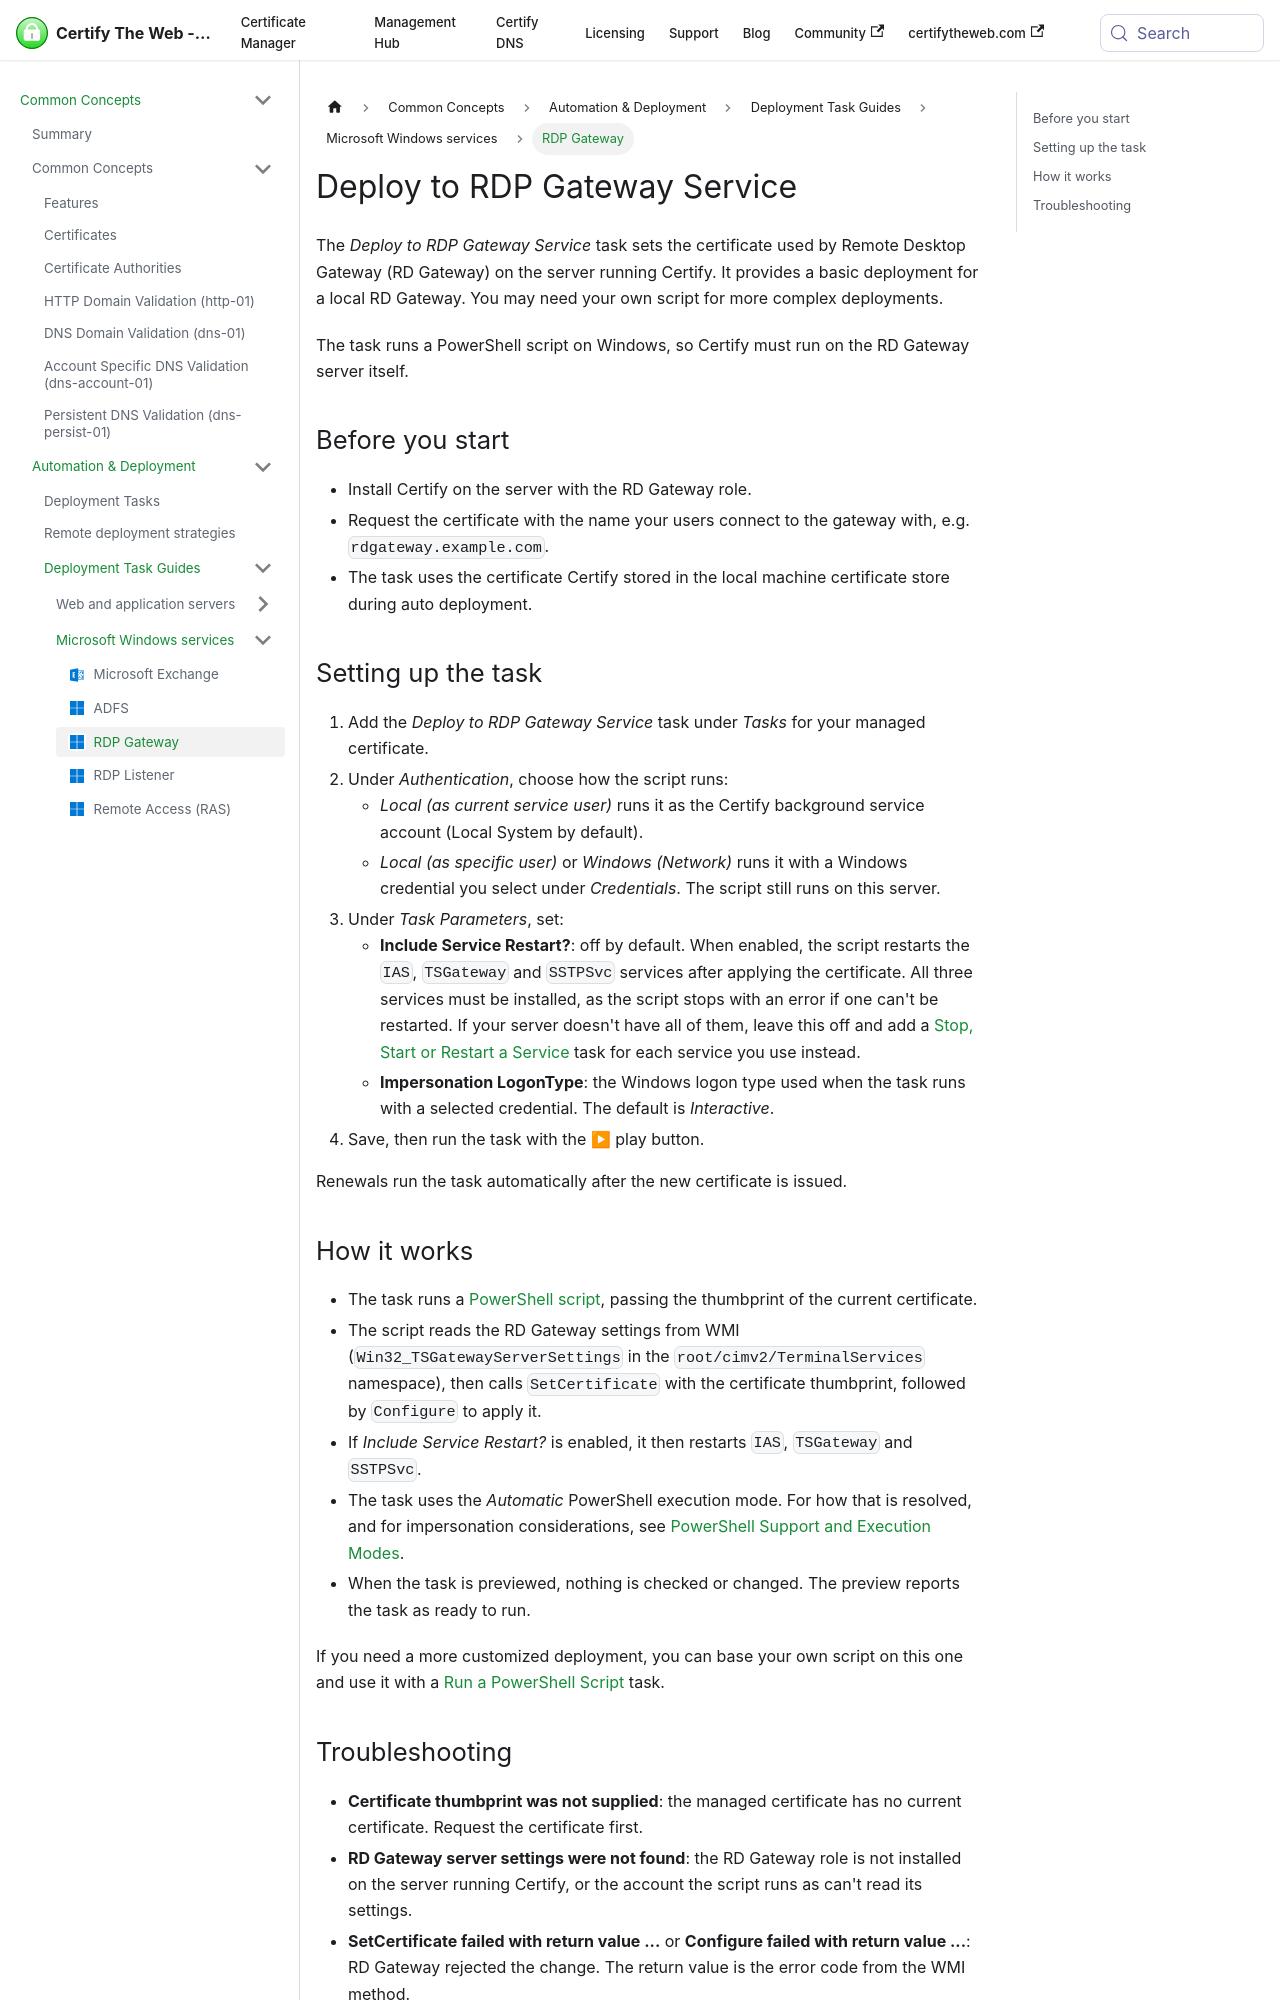

repository: webprofusion/certify-docs · page: docs/deployment/tasks/rdp-gateway/index.html · generator: docusaurus

---
id: rdp-gateway
title: Deploy to RDP Gateway Service
sidebar_label: RDP Gateway
description: Sets the certificate used by the local Remote Desktop Gateway service.
---

The *Deploy to RDP Gateway Service* task sets the certificate used by Remote Desktop Gateway (RD Gateway) on the server running Certify. It provides a basic deployment for a local RD Gateway. You may need your own script for more complex deployments.

The task runs a PowerShell script on Windows, so Certify must run on the RD Gateway server itself.

## Before you start

- Install Certify on the server with the RD Gateway role.
- Request the certificate with the name your users connect to the gateway with, e.g. `rdgateway.example.com`.
- The task uses the certificate Certify stored in the local machine certificate store during auto deployment.

## Setting up the task

1. Add the *Deploy to RDP Gateway Service* task under *Tasks* for your managed certificate.
2. Under *Authentication*, choose how the script runs:
   - *Local (as current service user)* runs it as the Certify background service account (Local System by default).
   - *Local (as specific user)* or *Windows (Network)* runs it with a Windows credential you select under *Credentials*. The script still runs on this server.
3. Under *Task Parameters*, set:
   - **Include Service Restart?**: off by default. When enabled, the script restarts the `IAS`, `TSGateway` and `SSTPSvc` services after applying the certificate. All three services must be installed, as the script stops with an error if one can't be restarted. If your server doesn't have all of them, leave this off and add a [Stop, Start or Restart a Service](./restart-service.md) task for each service you use instead.
   - **Impersonation LogonType**: the Windows logon type used when the task runs with a selected credential. The default is *Interactive*.
4. Save, then run the task with the ▶ play button.

Renewals run the task automatically after the new certificate is issued.
